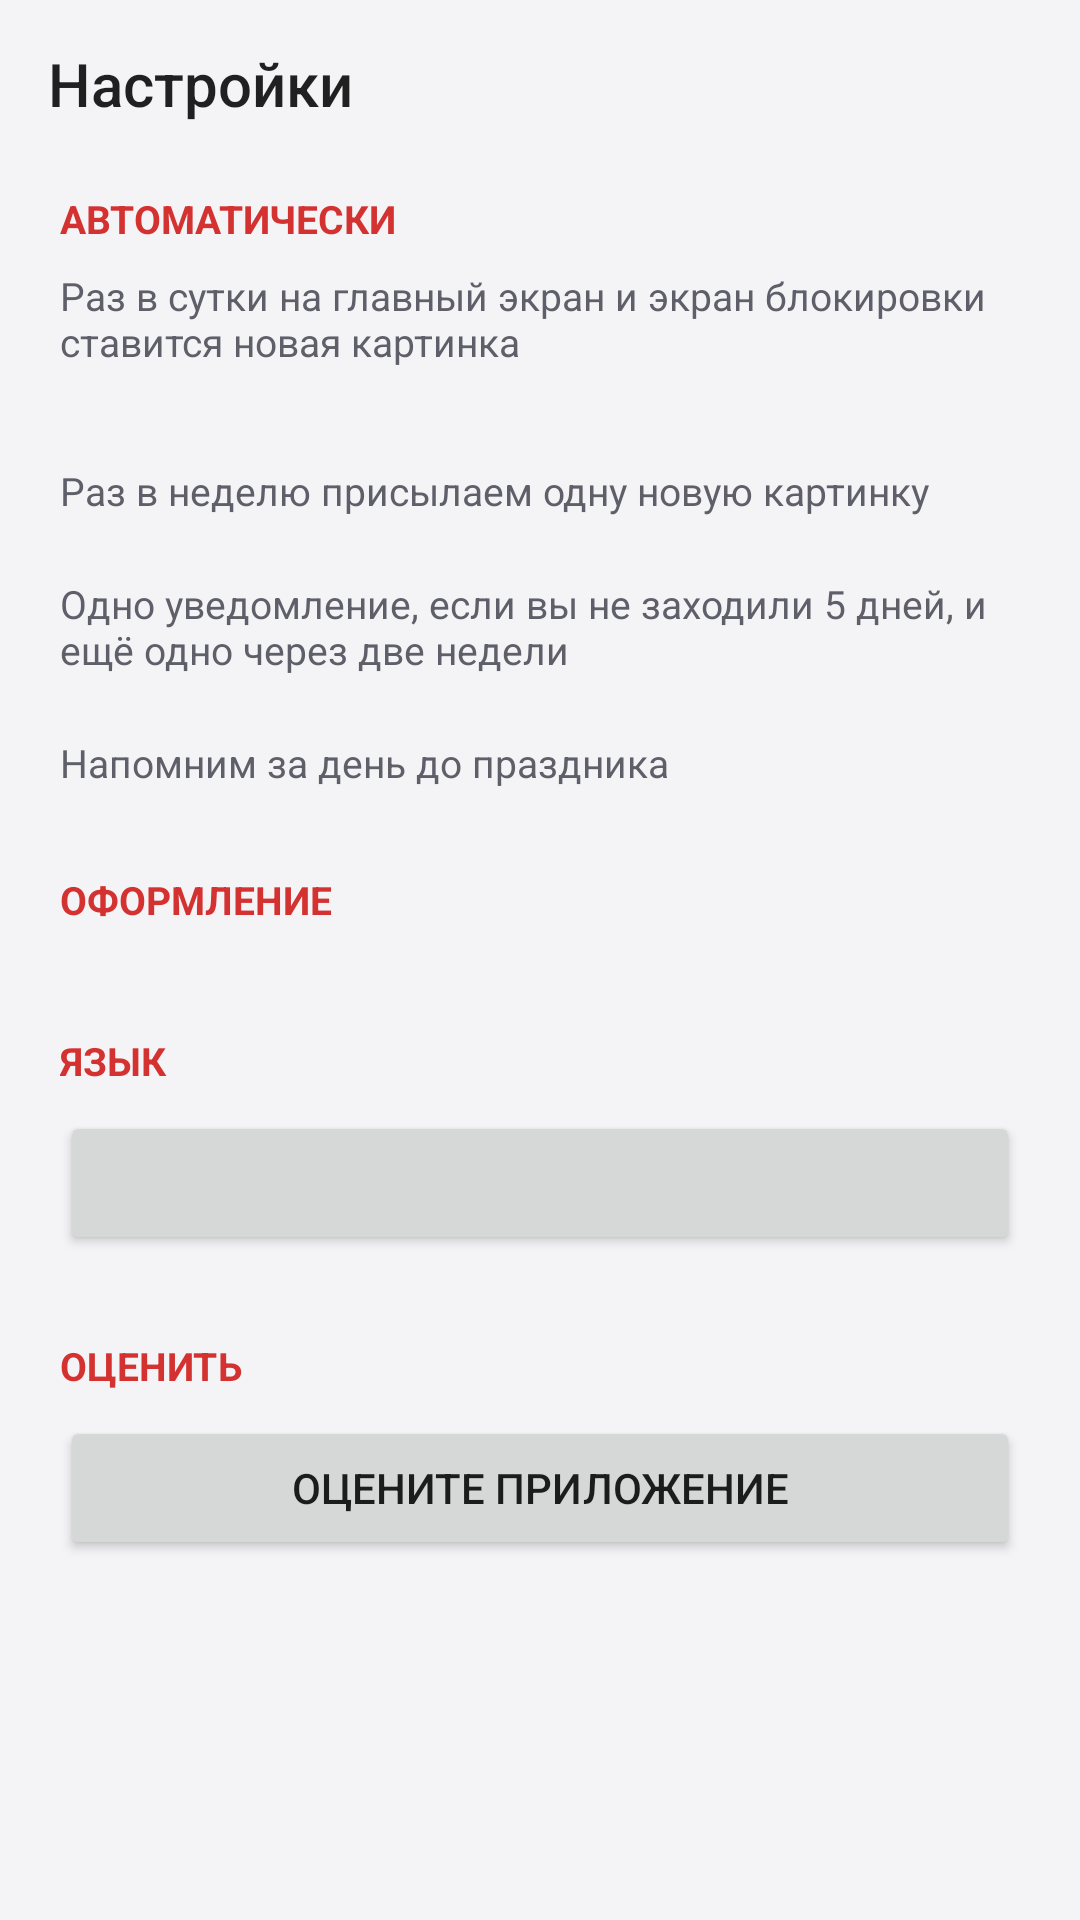

Reconstruct the res/layout file that produces this screen, plus the resources it refers to.
<!-- AndroidManifest.xml: application theme AppTheme -->
<!-- res/layout/settings.xml -->
<?xml version="1.0" encoding="utf-8"?>
<LinearLayout xmlns:android="http://schemas.android.com/apk/res/android"
    xmlns:app="http://schemas.android.com/apk/res-auto"
    android:layout_width="match_parent"
    android:layout_height="match_parent"
    android:background="@color/colorBackground"
    android:clickable="true"
    android:focusable="true"
    android:orientation="vertical">

    <com.google.android.material.appbar.MaterialToolbar
        android:id="@+id/settingsToolbar"
        android:layout_width="match_parent"
        android:layout_height="?attr/actionBarSize"
        android:background="@color/colorBackground"
        app:navigationContentDescription="@string/back"
        app:navigationIcon="@drawable/ic_back"
        app:navigationIconTint="@color/colorOnSurface"
        app:title="@string/action_settings" />

    <ScrollView
        android:layout_width="match_parent"
        android:layout_height="match_parent">

        <LinearLayout
            android:layout_width="match_parent"
            android:layout_height="wrap_content"
            android:orientation="vertical"
            android:paddingStart="20dp"
            android:paddingEnd="20dp"
            android:paddingBottom="24dp">

            <TextView
                style="@style/SettingsSection"
                android:layout_marginTop="8dp"
                android:text="@string/settings_section_auto" />

            <com.google.android.material.materialswitch.MaterialSwitch
                android:id="@+id/switchAuto"
                style="@style/SettingsTitle"
                android:text="@string/settings_auto_wallpaper" />

            <TextView
                style="@style/SettingsHint"
                android:text="@string/settings_auto_wallpaper_hint" />

            <com.google.android.material.button.MaterialButtonToggleGroup
                android:id="@+id/autoSource"
                android:layout_width="match_parent"
                android:layout_height="wrap_content"
                android:layout_marginTop="12dp"
                app:selectionRequired="true"
                app:singleSelection="true">

                <Button
                    android:id="@+id/sourceFavorites"
                    style="?attr/materialButtonOutlinedStyle"
                    android:layout_width="0dp"
                    android:maxLines="2"
                    android:layout_height="wrap_content"
                    android:layout_weight="1"
                    android:text="@string/settings_auto_source_favorites" />

                <Button
                    android:id="@+id/sourceAll"
                    style="?attr/materialButtonOutlinedStyle"
                    android:layout_width="0dp"
                    android:maxLines="2"
                    android:layout_height="wrap_content"
                    android:layout_weight="1"
                    android:text="@string/settings_auto_source_all" />
            </com.google.android.material.button.MaterialButtonToggleGroup>

            <com.google.android.material.materialswitch.MaterialSwitch
                android:id="@+id/switchWeekly"
                style="@style/SettingsTitle"
                android:layout_marginTop="20dp"
                android:text="@string/settings_weekly" />

            <TextView
                style="@style/SettingsHint"
                android:text="@string/settings_weekly_hint" />

            <com.google.android.material.materialswitch.MaterialSwitch
                android:id="@+id/switchReminder"
                style="@style/SettingsTitle"
                android:layout_marginTop="20dp"
                android:text="@string/settings_reminder" />

            <TextView
                style="@style/SettingsHint"
                android:text="@string/settings_reminder_hint" />

            <com.google.android.material.materialswitch.MaterialSwitch
                android:id="@+id/switchHolidays"
                style="@style/SettingsTitle"
                android:layout_marginTop="20dp"
                android:text="@string/settings_holidays" />

            <TextView
                style="@style/SettingsHint"
                android:text="@string/settings_holidays_hint" />

            <TextView
                style="@style/SettingsSection"
                android:text="@string/settings_section_theme" />

            <com.google.android.material.button.MaterialButtonToggleGroup
                android:id="@+id/themeMode"
                android:layout_width="match_parent"
                android:layout_height="wrap_content"
                app:selectionRequired="true"
                app:singleSelection="true">

                <Button
                    android:id="@+id/themeSystem"
                    style="?attr/materialButtonOutlinedStyle"
                    android:layout_width="0dp"
                    android:maxLines="2"
                    android:layout_height="wrap_content"
                    android:layout_weight="1"
                    android:text="@string/theme_system" />

                <Button
                    android:id="@+id/themeLight"
                    style="?attr/materialButtonOutlinedStyle"
                    android:layout_width="0dp"
                    android:maxLines="2"
                    android:layout_height="wrap_content"
                    android:layout_weight="1"
                    android:text="@string/theme_light" />

                <Button
                    android:id="@+id/themeDark"
                    style="?attr/materialButtonOutlinedStyle"
                    android:layout_width="0dp"
                    android:maxLines="2"
                    android:layout_height="wrap_content"
                    android:layout_weight="1"
                    android:text="@string/theme_dark" />
            </com.google.android.material.button.MaterialButtonToggleGroup>

            <TextView
                style="@style/SettingsSection"
                android:text="@string/settings_section_language" />

            <Button
                android:id="@+id/btnLanguage"
                style="?attr/materialButtonOutlinedStyle"
                android:layout_width="match_parent"
                android:layout_height="wrap_content" />

            <TextView
                style="@style/SettingsSection"
                android:text="@string/settings_section_rate" />

            <Button
                android:id="@+id/btnRate"
                style="?attr/materialButtonOutlinedStyle"
                android:layout_width="match_parent"
                android:layout_height="wrap_content"
                android:text="@string/settings_rate" />

            <TextView
                android:id="@+id/purchasesTitle"
                android:visibility="gone"
                style="@style/SettingsSection"
                android:text="@string/settings_section_purchases" />

            <Button
                android:id="@+id/btn2"
                android:visibility="gone"
                style="?attr/materialButtonOutlinedStyle"
                android:layout_width="match_parent"
                android:layout_height="wrap_content" />

            <Button
                android:id="@+id/btn3"
                android:visibility="gone"
                style="?attr/materialButtonOutlinedStyle"
                android:layout_width="match_parent"
                android:layout_height="wrap_content"
                android:layout_marginTop="8dp" />
        </LinearLayout>
    </ScrollView>

</LinearLayout>
<!-- resources referenced by this layout -->
<resources>
  <color name="colorBackground">#F4F4F7</color>
  <color name="colorOnSurface">#1B1B1F</color>
  <string name="action_settings">Настройки</string>
  <string name="back">Назад</string>
  <string name="settings_auto_source_all">Из всех</string>
  <string name="settings_auto_source_favorites">Из избранного</string>
  <string name="settings_auto_wallpaper">Менять обои каждый день</string>
  <string name="settings_auto_wallpaper_hint">Раз в сутки на главный экран и экран блокировки ставится новая картинка</string>
  <string name="settings_holidays">Открытки к праздникам</string>
  <string name="settings_holidays_hint">Напомним за день до праздника</string>
  <string name="settings_rate">Оцените приложение</string>
  <string name="settings_reminder">Напоминать о новых обоях</string>
  <string name="settings_reminder_hint">Одно уведомление, если вы не заходили 5 дней, и ещё одно через две недели</string>
  <string name="settings_section_auto">Автоматически</string>
  <string name="settings_section_language">Язык</string>
  <string name="settings_section_purchases">Покупки в приложении</string>
  <string name="settings_section_rate">Оценить</string>
  <string name="settings_section_theme">Оформление</string>
  <string name="settings_weekly">Уведомление «Обои недели»</string>
  <string name="settings_weekly_hint">Раз в неделю присылаем одну новую картинку</string>
  <string name="theme_dark">Тёмная</string>
  <string name="theme_light">Светлая</string>
  <string name="theme_system">Системная</string>
  <style name="SettingsHint">
          <item name="android:layout_width">match_parent</item>
          <item name="android:layout_height">wrap_content</item>
          <item name="android:textColor">@color/colorOnSurfaceVariant</item>
          <item name="android:textSize">13sp</item>
      </style>
  <style name="SettingsSection">
          <item name="android:layout_width">match_parent</item>
          <item name="android:layout_height">wrap_content</item>
          <item name="android:layout_marginTop">28dp</item>
          <item name="android:layout_marginBottom">8dp</item>
          <item name="android:textColor">@color/colorPrimary</item>
          <item name="android:textSize">13sp</item>
          <item name="android:textStyle">bold</item>
          <item name="android:textAllCaps">true</item>
      </style>
  <style name="SettingsTitle">
          <item name="android:layout_width">match_parent</item>
          <item name="android:layout_height">wrap_content</item>
          <item name="android:textColor">@color/colorOnSurface</item>
          <item name="android:textSize">16sp</item>
      </style>
  <color name="colorOnSurfaceVariant">#5F5F6A</color>
  <color name="colorPrimary">#D43131</color>
  <color name="colorWhite">#ffffff</color>
  <color name="colorPrimaryContainer">#FFDAD8</color>
  <color name="colorOnPrimaryContainer">#5C1A1D</color>
  <color name="colorSurfaceHigh">#E9E9EE</color>
  <color name="colorSurface">#FFFFFF</color>
  <color name="colorOutline">#C8C8D0</color>
</resources>
